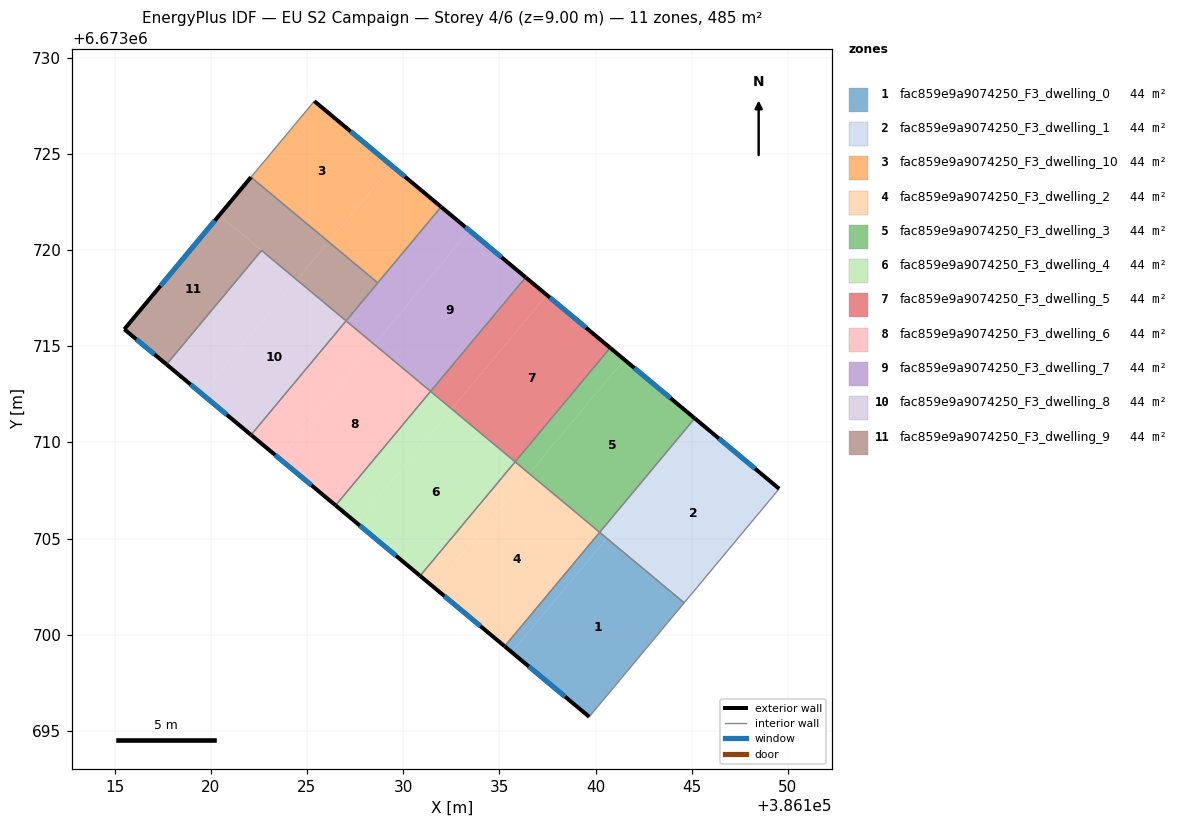
=== STOREY PLAN SPEC (per zone: floor XY polygon, exterior-wall plan segments, windows/doors) ===
zone 1: fac859e9a9074250_F3_dwelling_0  (44.1 m²)
  floor: (386144.61, 6673701.66) (386139.67, 6673695.74) (386135.64, 6673699.10) (386140.58, 6673705.02)
  floor: (386140.58, 6673705.02) (386135.64, 6673699.10) (386135.28, 6673699.40) (386140.21, 6673705.32)
  exterior wall: (386135.28, 6673699.40) – (386139.67, 6673695.74)  [5.7 m]
    window: (386136.53, 6673698.35) – (386138.42, 6673696.78)  [3.2 m²]
  interior walls: 3
zone 2: fac859e9a9074250_F3_dwelling_1  (44.1 m²)
  floor: (386149.55, 6673707.59) (386144.61, 6673701.66) (386140.58, 6673705.02) (386145.52, 6673710.95)
  floor: (386145.52, 6673710.95) (386140.58, 6673705.02) (386140.22, 6673705.33) (386145.16, 6673711.25)
  exterior wall: (386149.55, 6673707.59) – (386145.16, 6673711.25)  [5.7 m]
    window: (386148.29, 6673708.64) – (386146.41, 6673710.21)  [3.2 m²]
  interior walls: 3
zone 3: fac859e9a9074250_F3_dwelling_10  (44.1 m²)
  floor: (386129.41, 6673724.38) (386126.12, 6673720.43) (386122.09, 6673723.79) (386125.38, 6673727.74)
  floor: (386131.97, 6673722.24) (386128.68, 6673718.29) (386126.12, 6673720.43) (386129.41, 6673724.38)
  exterior wall: (386131.97, 6673722.25) – (386125.38, 6673727.74)  [8.6 m]
    window: (386130.09, 6673723.82) – (386127.27, 6673726.17)  [4.7 m²]
  interior walls: 3
zone 4: fac859e9a9074250_F3_dwelling_2  (44.1 m²)
  floor: (386140.22, 6673705.33) (386135.28, 6673699.40) (386131.61, 6673702.45) (386136.55, 6673708.38)
  floor: (386136.55, 6673708.38) (386131.61, 6673702.45) (386130.88, 6673703.06) (386135.82, 6673708.99)
  exterior wall: (386130.88, 6673703.06) – (386135.28, 6673699.40)  [5.7 m]
    window: (386132.14, 6673702.02) – (386134.02, 6673700.45)  [3.2 m²]
  interior walls: 3
zone 5: fac859e9a9074250_F3_dwelling_3  (44.1 m²)
  floor: (386145.16, 6673711.25) (386140.22, 6673705.33) (386136.55, 6673708.38) (386141.49, 6673714.31)
  floor: (386141.49, 6673714.31) (386136.55, 6673708.38) (386135.82, 6673708.99) (386140.76, 6673714.92)
  exterior wall: (386145.16, 6673711.25) – (386140.76, 6673714.92)  [5.7 m]
    window: (386143.90, 6673712.30) – (386142.02, 6673713.87)  [3.2 m²]
  interior walls: 3
zone 6: fac859e9a9074250_F3_dwelling_4  (44.1 m²)
  floor: (386135.82, 6673708.99) (386130.88, 6673703.06) (386127.59, 6673705.81) (386132.53, 6673711.74)
  floor: (386132.53, 6673711.74) (386127.59, 6673705.81) (386126.49, 6673706.73) (386131.43, 6673712.65)
  exterior wall: (386126.49, 6673706.73) – (386130.88, 6673703.06)  [5.7 m]
    window: (386127.74, 6673705.68) – (386129.63, 6673704.11)  [3.2 m²]
  interior walls: 3
zone 7: fac859e9a9074250_F3_dwelling_5  (44.1 m²)
  floor: (386140.76, 6673714.92) (386135.82, 6673708.99) (386132.53, 6673711.74) (386137.47, 6673717.66)
  floor: (386137.47, 6673717.66) (386132.53, 6673711.74) (386131.43, 6673712.65) (386136.37, 6673718.58)
  exterior wall: (386140.76, 6673714.92) – (386136.37, 6673718.58)  [5.7 m]
    window: (386139.51, 6673715.96) – (386137.62, 6673717.53)  [3.2 m²]
  interior walls: 3
zone 8: fac859e9a9074250_F3_dwelling_6  (44.1 m²)
  floor: (386131.43, 6673712.65) (386126.49, 6673706.73) (386123.56, 6673709.17) (386128.50, 6673715.10)
  floor: (386128.50, 6673715.10) (386123.56, 6673709.17) (386122.09, 6673710.39) (386127.03, 6673716.32)
  exterior wall: (386122.09, 6673710.39) – (386126.49, 6673706.73)  [5.7 m]
    window: (386123.35, 6673709.34) – (386125.23, 6673707.77)  [3.2 m²]
  interior walls: 3
zone 9: fac859e9a9074250_F3_dwelling_7  (44.1 m²)
  floor: (386133.44, 6673721.02) (386128.50, 6673715.10) (386127.03, 6673716.32) (386131.97, 6673722.24)
  floor: (386136.37, 6673718.58) (386131.43, 6673712.65) (386128.50, 6673715.10) (386133.44, 6673721.02)
  exterior wall: (386136.37, 6673718.58) – (386131.97, 6673722.25)  [5.7 m]
    window: (386135.11, 6673719.63) – (386133.23, 6673721.20)  [3.2 m²]
  interior walls: 4
zone 10: fac859e9a9074250_F3_dwelling_8  (44.1 m²)
  floor: (386127.03, 6673716.32) (386122.09, 6673710.39) (386119.53, 6673712.53) (386124.47, 6673718.45)
  floor: (386124.47, 6673718.45) (386119.53, 6673712.53) (386117.70, 6673714.05) (386122.64, 6673719.98)
  exterior wall: (386117.70, 6673714.05) – (386122.09, 6673710.39)  [5.7 m]
    window: (386118.95, 6673713.01) – (386120.84, 6673711.44)  [3.2 m²]
  interior walls: 3
zone 11: fac859e9a9074250_F3_dwelling_9  (44.1 m²)
  floor: (386122.64, 6673719.98) (386117.70, 6673714.05) (386115.50, 6673715.88) (386120.44, 6673721.81) (386124.47, 6673718.45)
  floor: (386126.12, 6673720.43) (386124.47, 6673718.46) (386120.44, 6673721.81) (386122.09, 6673723.79)
  floor: (386128.68, 6673718.29) (386127.03, 6673716.32) (386124.47, 6673718.46) (386126.12, 6673720.43)
  exterior wall: (386115.50, 6673715.88) – (386117.70, 6673714.05)  [2.9 m]
    window: (386116.13, 6673715.36) – (386117.07, 6673714.58)  [1.6 m²]
  exterior wall: (386122.09, 6673723.79) – (386115.50, 6673715.88)  [10.3 m]
    window: (386120.21, 6673721.53) – (386117.39, 6673718.14)  [5.7 m²]
  interior walls: 4

=== DERIVED (storey summary) ===
Building: EU S2 Campaign
Storey: 4 of 6  (floor level z = 9.00 m)
Storey gross floor area: 485.5 m²
Zones on this storey: 11
  - fac859e9a9074250_F3_dwelling_0: floor 44.1 m²; exterior wall 5.7 m (17.2 m²); 1 window(s) 3.2 m²; WWR 18.4%
  - fac859e9a9074250_F3_dwelling_1: floor 44.1 m²; exterior wall 5.7 m (17.2 m²); 1 window(s) 3.2 m²; WWR 18.4%
  - fac859e9a9074250_F3_dwelling_10: floor 44.1 m²; exterior wall 8.6 m (25.7 m²); 1 window(s) 4.7 m²; WWR 18.4%
  - fac859e9a9074250_F3_dwelling_2: floor 44.1 m²; exterior wall 5.7 m (17.2 m²); 1 window(s) 3.2 m²; WWR 18.4%
  - fac859e9a9074250_F3_dwelling_3: floor 44.1 m²; exterior wall 5.7 m (17.2 m²); 1 window(s) 3.2 m²; WWR 18.4%
  - fac859e9a9074250_F3_dwelling_4: floor 44.1 m²; exterior wall 5.7 m (17.2 m²); 1 window(s) 3.2 m²; WWR 18.4%
  - fac859e9a9074250_F3_dwelling_5: floor 44.1 m²; exterior wall 5.7 m (17.2 m²); 1 window(s) 3.2 m²; WWR 18.4%
  - fac859e9a9074250_F3_dwelling_6: floor 44.1 m²; exterior wall 5.7 m (17.2 m²); 1 window(s) 3.2 m²; WWR 18.4%
  - fac859e9a9074250_F3_dwelling_7: floor 44.1 m²; exterior wall 5.7 m (17.2 m²); 1 window(s) 3.2 m²; WWR 18.4%
  - fac859e9a9074250_F3_dwelling_8: floor 44.1 m²; exterior wall 5.7 m (17.2 m²); 1 window(s) 3.2 m²; WWR 18.4%
  - fac859e9a9074250_F3_dwelling_9: floor 44.1 m²; exterior wall 13.1 m (39.4 m²); 2 window(s) 7.2 m²; WWR 18.4%
Zone adjacency (shared interzone walls):
  - fac859e9a9074250_F3_dwelling_0 ↔ fac859e9a9074250_F3_dwelling_1
  - fac859e9a9074250_F3_dwelling_0 ↔ fac859e9a9074250_F3_dwelling_2
  - fac859e9a9074250_F3_dwelling_1 ↔ fac859e9a9074250_F3_dwelling_3
  - fac859e9a9074250_F3_dwelling_10 ↔ fac859e9a9074250_F3_dwelling_7
  - fac859e9a9074250_F3_dwelling_10 ↔ fac859e9a9074250_F3_dwelling_9
  - fac859e9a9074250_F3_dwelling_2 ↔ fac859e9a9074250_F3_dwelling_3
  - fac859e9a9074250_F3_dwelling_2 ↔ fac859e9a9074250_F3_dwelling_4
  - fac859e9a9074250_F3_dwelling_3 ↔ fac859e9a9074250_F3_dwelling_5
  - fac859e9a9074250_F3_dwelling_4 ↔ fac859e9a9074250_F3_dwelling_5
  - fac859e9a9074250_F3_dwelling_4 ↔ fac859e9a9074250_F3_dwelling_6
  - fac859e9a9074250_F3_dwelling_5 ↔ fac859e9a9074250_F3_dwelling_7
  - fac859e9a9074250_F3_dwelling_6 ↔ fac859e9a9074250_F3_dwelling_7
  - fac859e9a9074250_F3_dwelling_6 ↔ fac859e9a9074250_F3_dwelling_8
  - fac859e9a9074250_F3_dwelling_7 ↔ fac859e9a9074250_F3_dwelling_9
  - fac859e9a9074250_F3_dwelling_8 ↔ fac859e9a9074250_F3_dwelling_9